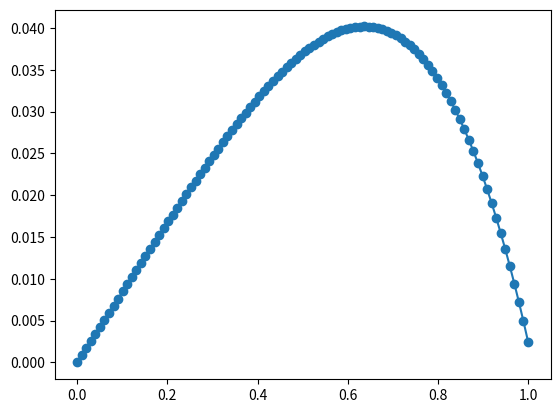

Source code (Python):
'''
solving poisson equation using finite difference method
Dirichlet boundary condition

in domain:
a <= x <= b
boundary condition:
u(a) = alpha
u(b) = beta

equation:
u''(x) + q(x) = 0

'''

import numpy as np
import matplotlib.pyplot as plt
from scipy.optimize import root
from numpy.linalg import solve

# option 1: solving using root

# initialise the problem ---  u''(x) + q(x) = 0

# define the equation
def q(x):
    return x**2

# define the boundary conditions 
alpha = 0
beta = 0

# define the domain edges
a = 0
b = 1

# define the number of grid points
N = 100

# discretise the domain
xi = np.linspace(a, b, N)

# solve using scipy root - f(u) = 0
def f(u, dx,N, q, alpha, beta):
    f_1 = (u[2] - 2*u[1] + alpha)/dx**2 + q(xi[1])
    f_i = (u[2:N] - 2*u[1:N-1] + u[:N-2])/dx**2 + q(xi[1:N-1])
    f_N1 = (beta - 2*u[N-1] + u[N-2])/dx**2 + q(xi[N-1])

    return np.concatenate(([f_1], f_i[:], [f_N1]))


dx = (b - a)/N
# initial guess
u = np.zeros(N)

sol = root(f, u, args=(dx,N, q, alpha, beta))

# separate the solution
u = sol.x

# plot the solution
plt.plot(xi, u, 'o-')
plt.show()
